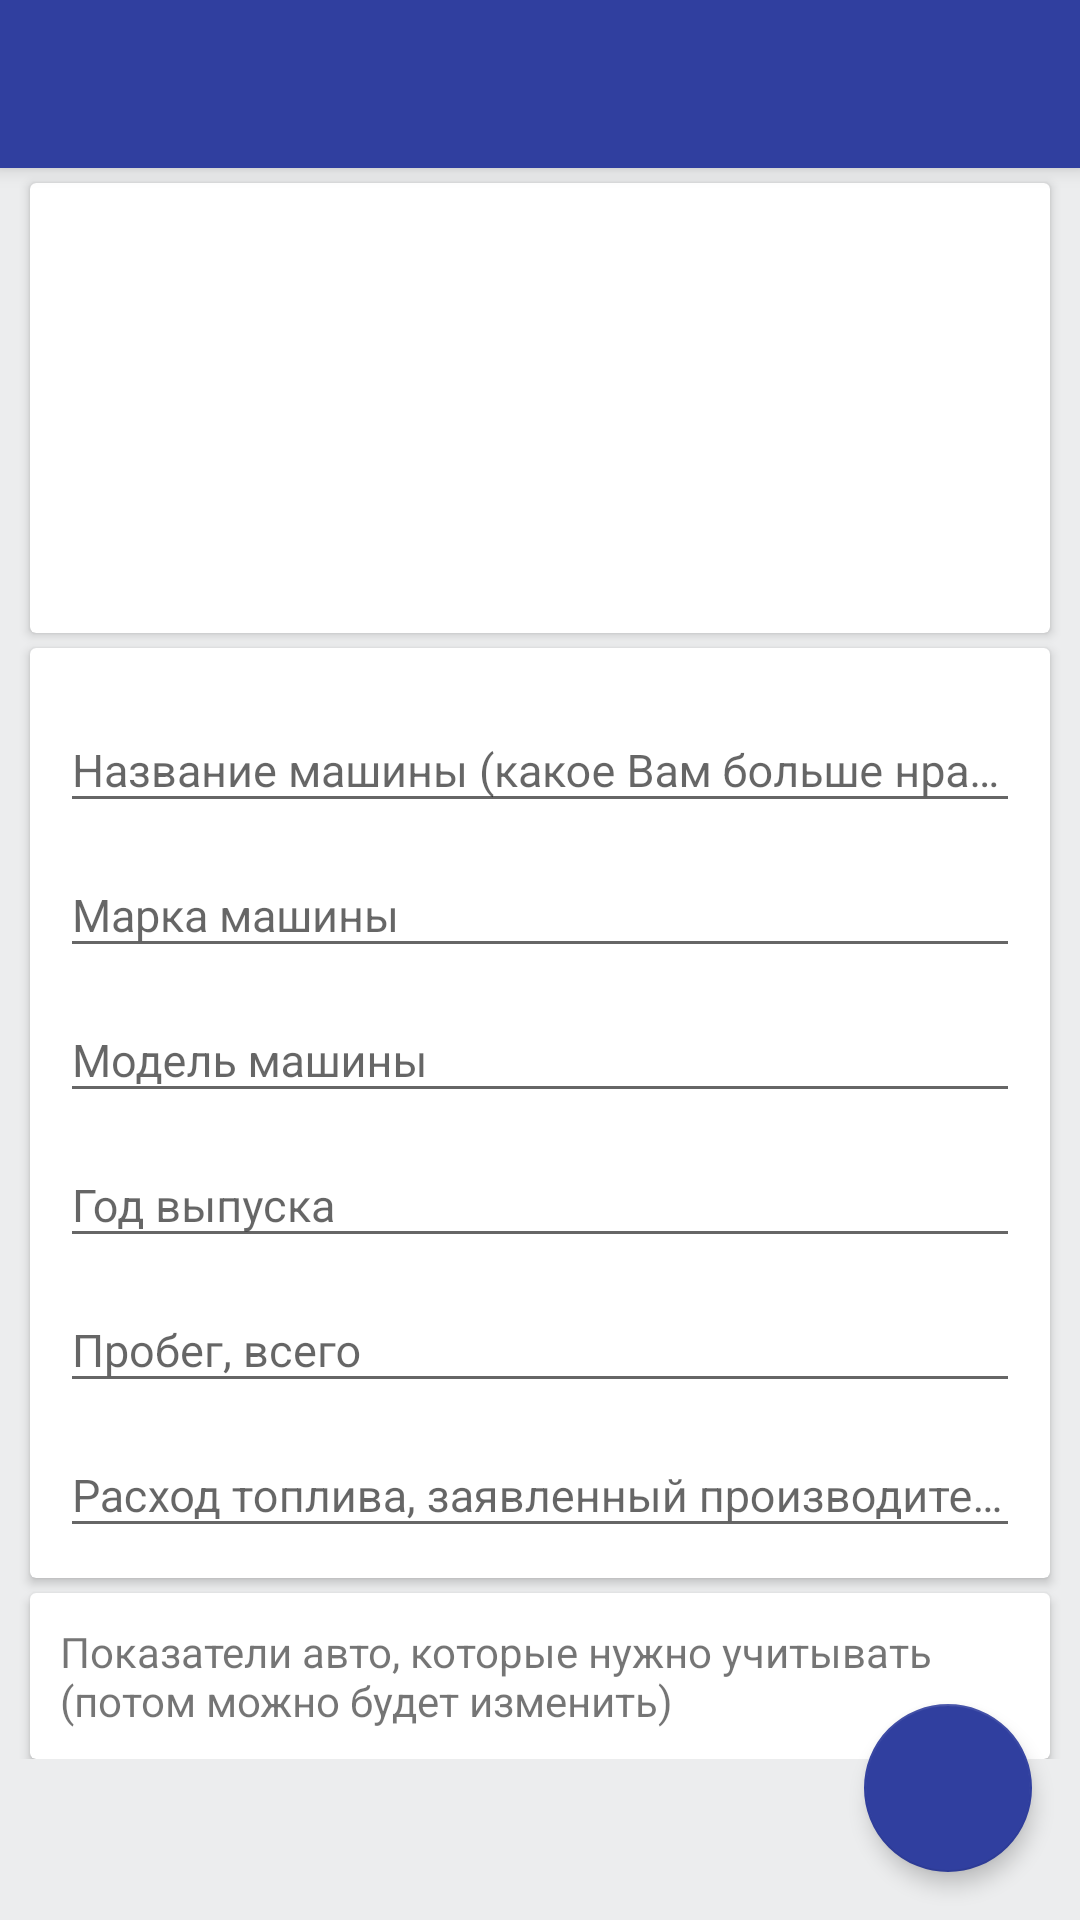

This screen was rendered from an Android layout file. Write that file and the resources it references.
<!-- AndroidManifest.xml: application theme AppTheme -->
<!-- res/layout/activity_add_car.xml -->
<?xml version="1.0" encoding="utf-8"?>
<android.support.design.widget.CoordinatorLayout android:id="@+id/activity_settings"
    android:layout_width="match_parent"
    android:layout_height="match_parent"
    tools:context="ru.example.spendcar.activites.AddCarActivity"
    android:fitsSystemWindows="true"
    xmlns:android="http://schemas.android.com/apk/res/android"
    xmlns:tools="http://schemas.android.com/tools"
    xmlns:app="http://schemas.android.com/apk/res-auto">

    <android.support.design.widget.AppBarLayout
        android:layout_width="match_parent"
        android:layout_height="wrap_content"
        android:theme="@style/AppTheme.AppBarOverlay">

        <android.support.v7.widget.Toolbar
            android:id="@+id/toolbar"
            android:layout_width="match_parent"
            android:layout_height="?attr/actionBarSize"
            android:background="@color/colorPrimaryDark"
            app:popupTheme="@style/AppTheme.PopupOverlay" />

    </android.support.design.widget.AppBarLayout>

    <ScrollView
        android:layout_width="match_parent"
        android:layout_height="match_parent"
        app:layout_behavior="@string/appbar_scrolling_view_behavior">

        <android.support.constraint.ConstraintLayout
            android:layout_width="match_parent"
            android:layout_height="match_parent"
            android:paddingBottom="15dp">

            <android.support.v7.widget.CardView
                android:id="@+id/cvPhoto"
                android:layout_width="match_parent"
                android:layout_height="150dp"
                android:layout_marginTop="5dp"
                android:layout_marginBottom="5dp"
                android:layout_marginLeft="10dp"
                android:layout_marginRight="10dp"
                app:layout_constraintTop_toTopOf="parent">

                <android.support.constraint.ConstraintLayout
                    android:layout_width="match_parent"
                    android:layout_height="match_parent">

                    <ImageView
                        android:id="@+id/ivAvatar"
                        android:layout_width="96dp"
                        android:layout_height="96dp"
                        app:layout_constraintBottom_toBottomOf="parent"
                        app:layout_constraintLeft_toLeftOf="parent"
                        app:layout_constraintRight_toRightOf="parent"
                        android:background="@drawable/avatar"
                        app:layout_constraintTop_toTopOf="parent"/>

                </android.support.constraint.ConstraintLayout>

            </android.support.v7.widget.CardView>

            <android.support.v7.widget.CardView
                android:id="@+id/cvMainInfo"
                android:layout_width="match_parent"
                android:layout_height="wrap_content"
                android:layout_marginTop="5dp"
                android:layout_marginBottom="5dp"
                android:layout_marginLeft="10dp"
                android:layout_marginRight="10dp"
                app:layout_constraintTop_toBottomOf="@id/cvPhoto">

                <android.support.constraint.ConstraintLayout
                    android:layout_width="match_parent"
                    android:layout_height="match_parent"
                    android:padding="10dp">

                        <android.support.design.widget.TextInputLayout
                            android:layout_width="match_parent"
                            android:layout_height="wrap_content"
                            app:layout_constraintTop_toTopOf="parent"
                            app:layout_constraintLeft_toLeftOf="parent"
                            android:id="@+id/tilNameCar">

                            <EditText
                                android:id="@+id/etNameCar"
                                android:layout_width="match_parent"
                                android:layout_height="wrap_content"
                                android:textSize="15sp"
                                android:hint="@string/etNameCar"/>

                        </android.support.design.widget.TextInputLayout>

                        <android.support.design.widget.TextInputLayout
                            android:id="@+id/tilMark"
                            android:layout_width="match_parent"
                            android:layout_height="wrap_content"
                            app:layout_constraintTop_toBottomOf="@id/tilNameCar"
                            app:layout_constraintLeft_toLeftOf="parent">

                            <AutoCompleteTextView
                                android:id="@+id/etMark"
                                android:layout_width="match_parent"
                                android:layout_height="wrap_content"
                                app:layout_constraintTop_toTopOf="parent"
                                app:layout_constraintLeft_toLeftOf="parent"
                                android:textSize="15sp"
                                android:hint="@string/etMark" />

                        </android.support.design.widget.TextInputLayout>

                        <android.support.design.widget.TextInputLayout
                            android:id="@+id/tilModel"
                            android:layout_width="match_parent"
                            android:layout_height="wrap_content"
                            app:layout_constraintTop_toBottomOf="@id/tilMark"
                            app:layout_constraintLeft_toLeftOf="parent">

                            <AutoCompleteTextView
                                android:id="@+id/etModel"
                                android:layout_width="match_parent"
                                android:layout_height="wrap_content"
                                app:layout_constraintTop_toTopOf="parent"
                                app:layout_constraintLeft_toLeftOf="parent"
                                android:textSize="15sp"
                                android:hint="@string/etModel" />

                        </android.support.design.widget.TextInputLayout>

                        <android.support.design.widget.TextInputLayout
                            android:layout_width="match_parent"
                            android:layout_height="wrap_content"
                            app:layout_constraintTop_toBottomOf="@id/tilModel"
                            app:layout_constraintLeft_toLeftOf="parent"
                            android:id="@+id/tilYearCreate">

                            <EditText
                                android:id="@+id/etYearCreate"
                                android:layout_width="match_parent"
                                android:layout_height="wrap_content"
                                android:textSize="15sp"
                                android:inputType="number"
                                android:hint="@string/etYearCreate"/>

                        </android.support.design.widget.TextInputLayout>

                        <android.support.design.widget.TextInputLayout
                            android:layout_width="match_parent"
                            android:layout_height="wrap_content"
                            app:layout_constraintTop_toBottomOf="@id/tilYearCreate"
                            app:layout_constraintLeft_toLeftOf="parent"
                            android:id="@+id/tilOdometr">

                            <EditText
                                android:id="@+id/etOdometr"
                                android:layout_width="match_parent"
                                android:layout_height="wrap_content"
                                android:textSize="15sp"
                                android:inputType="number"
                                android:hint="@string/etOdometr"/>

                        </android.support.design.widget.TextInputLayout>

                        <android.support.design.widget.TextInputLayout
                            android:layout_width="match_parent"
                            android:layout_height="wrap_content"
                            app:layout_constraintTop_toBottomOf="@id/tilOdometr"
                            app:layout_constraintLeft_toLeftOf="parent"
                            android:id="@+id/tilEatFuel">

                            <EditText
                                android:id="@+id/etEatFuel"
                                android:layout_width="match_parent"
                                android:layout_height="wrap_content"
                                android:textSize="15sp"
                                android:inputType="number"
                                android:hint="@string/etEatFuel"/>

                        </android.support.design.widget.TextInputLayout>

                </android.support.constraint.ConstraintLayout>

            </android.support.v7.widget.CardView>

            <android.support.v7.widget.CardView
                android:id="@+id/cvValues"
                android:layout_width="match_parent"
                android:layout_height="wrap_content"
                android:layout_marginTop="5dp"
                android:layout_marginBottom="5dp"
                android:layout_marginLeft="10dp"
                android:layout_marginRight="10dp"
                app:layout_constraintTop_toBottomOf="@id/cvMainInfo">

                <LinearLayout
                    android:id="@+id/clParameters"
                    android:layout_width="match_parent"
                    android:layout_height="match_parent"
                    android:orientation="vertical"
                    android:padding="10dp">

                    <TextView
                        android:layout_width="match_parent"
                        android:layout_height="wrap_content"
                        android:text="@string/tvParameters"/>

                </LinearLayout>

            </android.support.v7.widget.CardView>

        </android.support.constraint.ConstraintLayout>

    </ScrollView>

    <android.support.design.widget.FloatingActionButton
        android:id="@+id/fabSaveCar"
        android:layout_width="wrap_content"
        android:layout_height="wrap_content"
        android:src="@drawable/ic_done"
        android:layout_gravity="end|bottom"
        android:layout_margin="16dp"
        app:backgroundTint="@color/colorPrimaryDark"
        android:tint="@color/colorWhite"
        app:elevation="4dp" />


</android.support.design.widget.CoordinatorLayout>
<!-- resources referenced by this layout -->
<resources>
  <color name="colorPrimaryDark">#303F9F</color>
  <color name="colorWhite">#fff</color>
  <!-- drawable avatar (drawable) -->
  <?xml version="1.0" encoding="utf-8"?>
  <layer-list xmlns:android="http://schemas.android.com/apk/res/android" >
  
      <item android:drawable="@drawable/ic_add_photo"/>
      <item android:drawable="@drawable/circle"/>
  
  </layer-list>
  <string name="etEatFuel">Расход топлива, заявленный производителем</string>
  <string name="etMark">Марка машины</string>
  <string name="etModel">Модель машины</string>
  <string name="etNameCar">Название машины (какое Вам больше нравится)</string>
  <string name="etOdometr">Пробег, всего</string>
  <string name="etYearCreate">Год выпуска</string>
  <string name="tvParameters">Показатели авто, которые нужно учитывать (потом можно будет изменить)</string>
  <style name="AppTheme.AppBarOverlay" parent="ThemeOverlay.AppCompat.Dark.ActionBar" />
  <style name="AppTheme.PopupOverlay" parent="ThemeOverlay.AppCompat.Light" />
  <style name="AppTheme" parent="Theme.AppCompat.Light.DarkActionBar">
          
          <item name="colorPrimary">@color/colorPrimary</item>
          <item name="colorPrimaryDark">@color/colorPrimaryDark</item>
          <item name="colorAccent">@color/colorAccent</item>
          <item name="android:windowBackground">@color/colorBackground</item>
      </style>
  <!-- drawable circle (drawable) -->
  <?xml version="1.0" encoding="utf-8"?>
  <shape xmlns:android="http://schemas.android.com/apk/res/android"
      android:innerRadius="0dp"
      android:shape="ring"
      android:thicknessRatio="1.9"
      android:useLevel="false" >
      <solid android:color="@android:color/transparent" />
  
      <stroke
          android:width="3dp"
          android:color="@color/colorPrimaryDark" />
  </shape>
  <color name="colorPrimary">#3F51B5</color>
  <color name="colorAccent">#FF4081</color>
  <color name="colorBackground">#ecedee</color>
</resources>
